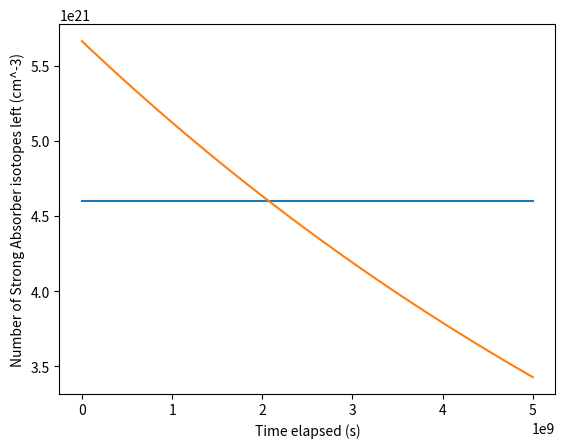

This figure's Python source:
#Author: Tyler Bailey
# [redacted]

#README
#This is a simple script that takes into account the high neutron capture economy of Cd-113
#We are assuming that the loss of Cd-112 is pretty much small negiligble 
#Main assumptions: 
#we are only assuming natural Cd
#we are only taking account of Cd-112 and Cd-113
#Cd-112 has an abundance of 24.11 at%
#Cd-113 has an abundance of 12.23 at%
#For now we want the metal to have > 10.00 at% Cd-113; This is arbitrary

import numpy as np
get_ipython().magic('matplotlib inline')
import matplotlib.pyplot as plt

#The majority of this data was extracted from https://www-nds.iaea.org/exfor/endf.htm 
#Units are CGS
density = 8.65
moles_per_volume = 8.65/112.411
atoms_per_volume = moles_per_volume*6.02*10**23
cd_112 = atoms_per_volume*.2411 #intital amount of Cd-112; this can produce the neutron absorber Cd-113
cd_113 = atoms_per_volume*.1223 #initial amount of Cd-113; this what we are concerned with
sigma_112 = 10 * 10**-24
sigma_113 = 10**5 * 10**-24
flux = 10**9

#This only computes and prints our start amount of Cd-113 and our end amount of Cd-113 
print('starting amount of Cd 113')
print(cd_113)
print('10% of Cd 113')
print(atoms_per_volume*.1)

def main(cd_112, cd_113, t=10**8):
    '''
    Main function
    This computes the the neutron+target reaction rate for both isotopes
    negative rate is a loss while postive rate is a gain
    This is discretized with time intervals of .1 gigaseconds
    x is the amount of Cd-113 atoms used up after an interval
    z is the amount of Cd-112 atoms that remain after an interval
    y is the amount of Cd-113 atoms that remain after an interval
    this only returns z and y
    
    '''
    rate_112 = sigma_112*cd_112*flux
    rate_113 = sigma_113*cd_113*flux
    net_rate = rate_112 - rate_113
    x = net_rate * t
    z = cd_112 - (rate_112*t)
    y = cd_113 + x
    return z, y

#graph preparation. Time from t=0s to t=.5*10^11s with time interval 10**8s
cd_112_lst = []
cd_113_lst = []
time = []
time.append(0)
cd_112_lst.append(cd_112)
cd_113_lst.append(cd_113)
i = 10**8
while i <= .05*10**11:
    time.append(i)
    i+=10**8
    
#more graph preparation
i = 0
while i < len(time)-1:
    cd_112, cd_113 = main(cd_112, cd_113)
    cd_112_lst.append(cd_112)
    cd_113_lst.append(cd_113)
    i+=1

#graph. The intersection is an estimated lifetime
horizontal = []
i = 0
while i < 51:
    horizontal.append(4.6*10**21)
    i+=1
plt.plot(time, horizontal)

plt.plot(time, cd_113_lst)
plt.xlabel('Time elapsed (s)')

plt.ylabel('Number of Strong Absorber isotopes left (cm^-3)')

plt.show()
